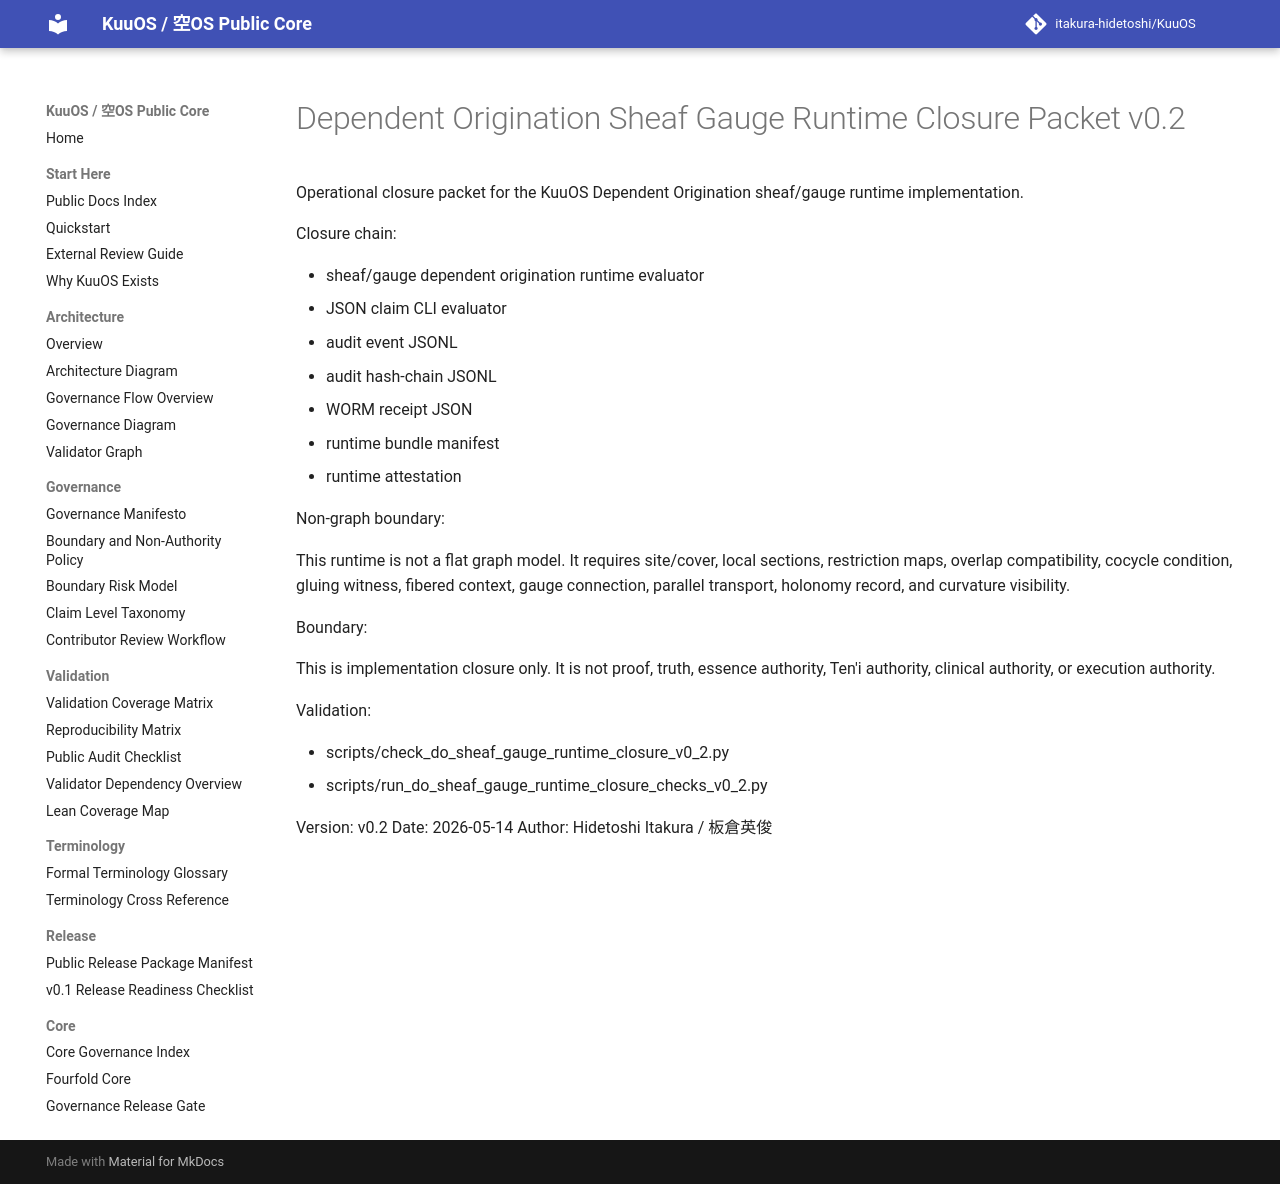

repository: itakura-hidetoshi/KuuOS · page: DO_SHEAF_GAUGE_RUNTIME_CLOSURE_PACKET_v0_2/index.html · generator: mkdocs

# Dependent Origination Sheaf Gauge Runtime Closure Packet v0.2

Operational closure packet for the KuuOS Dependent Origination sheaf/gauge runtime implementation.

Closure chain:

- sheaf/gauge dependent origination runtime evaluator
- JSON claim CLI evaluator
- audit event JSONL
- audit hash-chain JSONL
- WORM receipt JSON
- runtime bundle manifest
- runtime attestation

Non-graph boundary:

This runtime is not a flat graph model. It requires site/cover, local sections, restriction maps, overlap compatibility, cocycle condition, gluing witness, fibered context, gauge connection, parallel transport, holonomy record, and curvature visibility.

Boundary:

This is implementation closure only. It is not proof, truth, essence authority, Ten'i authority, clinical authority, or execution authority.

Validation:

- scripts/check_do_sheaf_gauge_runtime_closure_v0_2.py
- scripts/run_do_sheaf_gauge_runtime_closure_checks_v0_2.py

Version: v0.2
Date: 2026-05-14
Author: Hidetoshi Itakura / 板倉英俊
